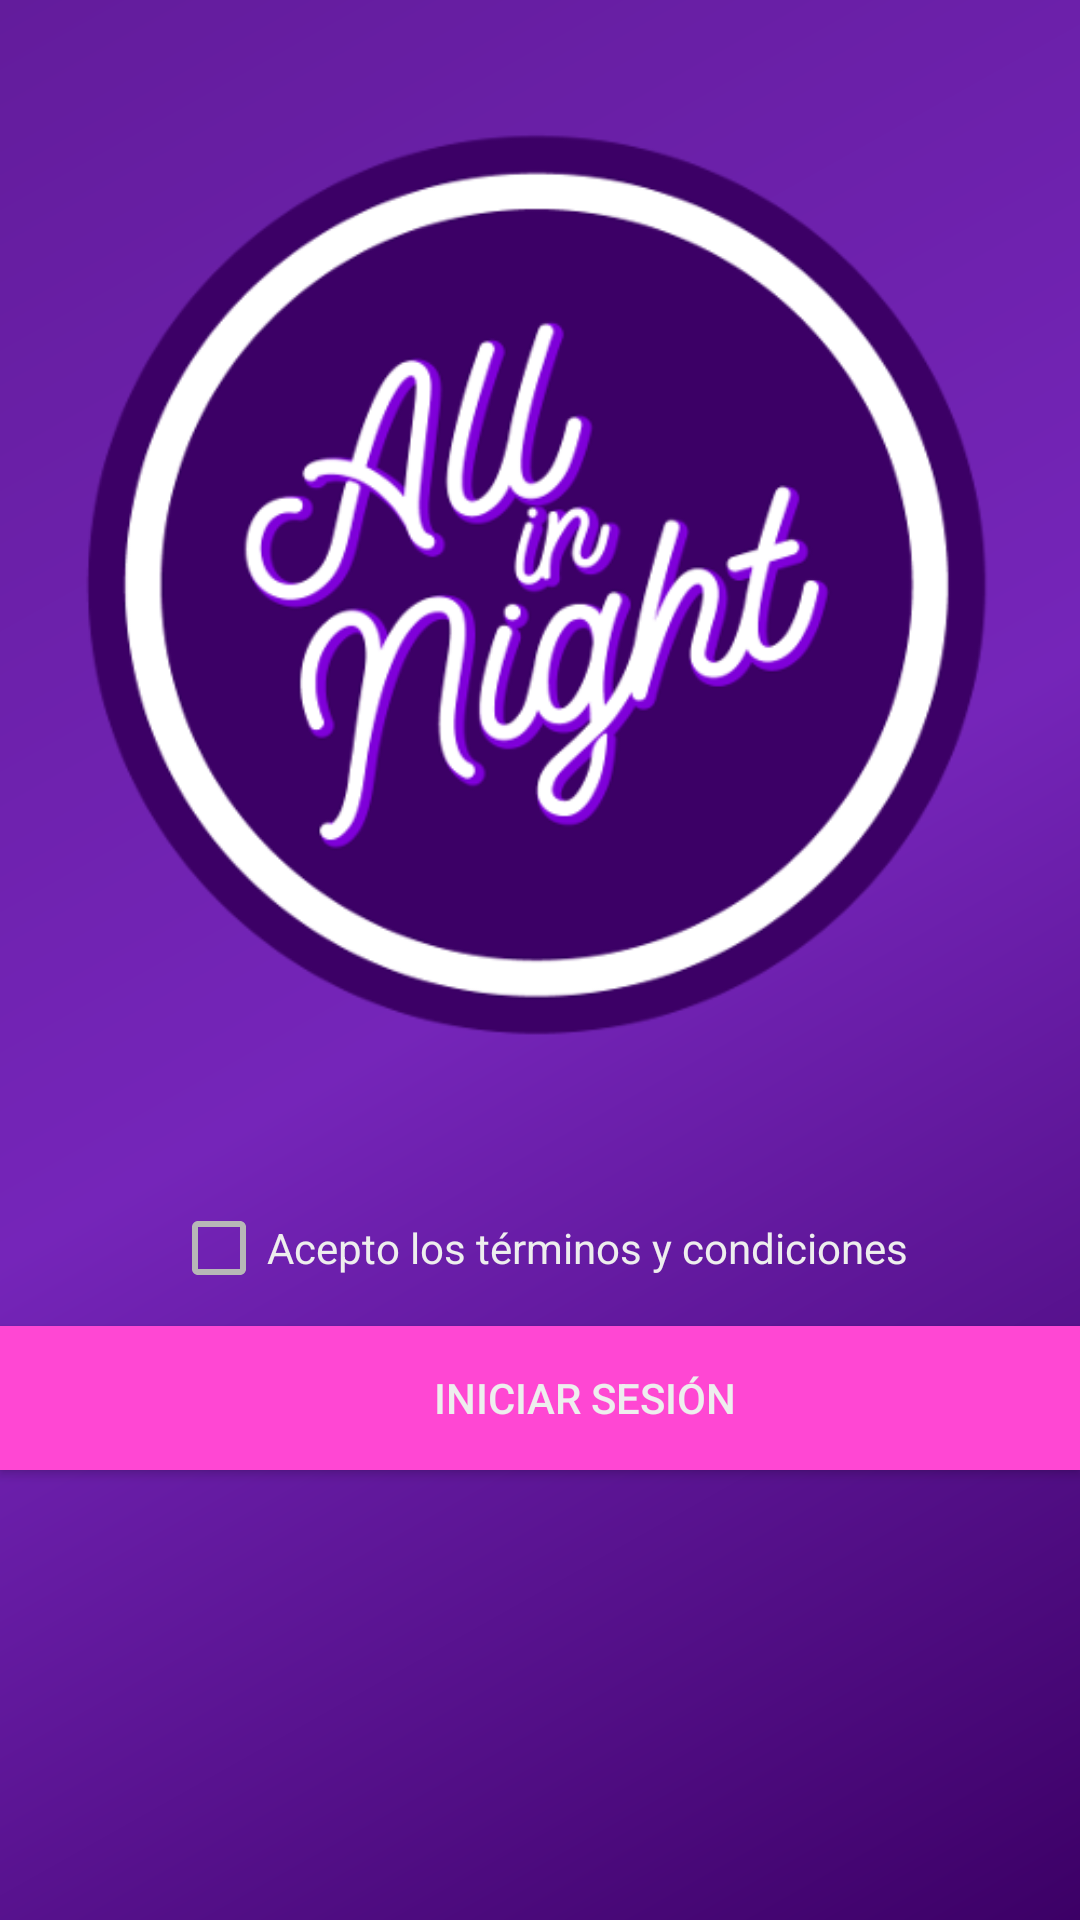

Android layout source for this screen:
<!-- AndroidManifest.xml: activity theme AppTheme.NoActionBar -->
<!-- res/layout/activity_login.xml -->
<?xml version="1.0" encoding="utf-8"?>
<android.support.design.widget.CoordinatorLayout xmlns:android="http://schemas.android.com/apk/res/android"
    xmlns:app="http://schemas.android.com/apk/res-auto"
    xmlns:tools="http://schemas.android.com/tools"
    android:layout_width="match_parent"
    android:layout_height="match_parent"
    tools:context=".activities.LoginActivity"
    android:background="@drawable/background_degrade">

    <include layout="@layout/content_login" />

</android.support.design.widget.CoordinatorLayout>
<!-- res/layout/content_login.xml (included above) -->
<?xml version="1.0" encoding="utf-8"?>
<LinearLayout xmlns:android="http://schemas.android.com/apk/res/android"
    xmlns:app="http://schemas.android.com/apk/res-auto"
    xmlns:tools="http://schemas.android.com/tools"
    android:layout_width="match_parent"
    android:layout_height="match_parent"
    tools:context=".activities.LoginActivity"
    android:orientation="vertical"
    tools:showIn="@layout/activity_login">

    <ImageView
        android:id="@+id/imageView"
        android:layout_width="match_parent"
        android:layout_height="400dp"
        app:srcCompat="@drawable/allinnightlogo" />

    <CheckBox
        android:layout_gravity="center"
        android:id="@+id/checkBox2"
        android:layout_width="wrap_content"
        android:layout_height="wrap_content"
        android:text="Acepto los términos y condiciones"
        android:textColor="@color/white"
        android:layout_marginBottom="10dp"
        android:theme="@style/CheckBoxAppTheme"/>

    <Button
        android:id="@+id/facebookButton"
        android:layout_width="match_parent"
        android:layout_height="wrap_content"
        android:background="@color/colorAccent"
        android:drawablePadding="0dp"
        android:paddingLeft="70dp"
        android:paddingRight="40dp"
        android:textAlignment="center"
        android:text="Iniciar sesión"
        android:textColor="@color/white"/>
</LinearLayout>
<!-- resources referenced by this layout -->
<resources>
  <color name="colorAccent">#ff47d3</color>
  <color name="white">#EEEEEE</color>
  <!-- drawable allinnightlogo: png bitmap (drawable, 71819 bytes) -->
  <!-- drawable background_degrade (drawable) -->
  <?xml version="1.0" encoding="utf-8"?>
  <shape xmlns:android="http://schemas.android.com/apk/res/android"
      android:shape="rectangle">
      <gradient
          android:type="linear"
          android:angle="315"
          android:startColor="@color/colorPrimaryLight"
          android:centerColor="@color/colorPrimary"
          android:endColor="@color/colorPrimaryDark"/>
  </shape>
  <style name="CheckBoxAppTheme">
          <item name="android:colorAccent">
              @color/checkbox_unchckede
          </item>
          <item name="android:colorControlNormal">
              @color/checkbox_unchckede
          </item>
          <item name="android:colorControlHighlight">
              @color/checkbox_checked
          </item>
      </style>
  <style name="AppTheme.NoActionBar" parent="AppTheme">
          <item name="windowActionBar">false</item>
          <item name="windowNoTitle">true</item>
      </style>
  <color name="colorPrimaryLight">#631C9C</color>
  <color name="colorPrimary">#7525b9</color>
  <color name="colorPrimaryDark">#3c0066</color>
  <color name="checkbox_unchckede">#b7b7b7</color>
  <color name="checkbox_checked">#a3a3a3</color>
  <style name="AppTheme" parent="Theme.AppCompat.Light.DarkActionBar">
          
          <item name="colorPrimary">@color/colorPrimary</item>
          <item name="colorPrimaryDark">@color/colorPrimaryDark</item>
          <item name="colorAccent">@color/colorAccent</item>
          <item name="windowActionBar">false</item>
          <item name="windowNoTitle">true</item>
      </style>
</resources>
